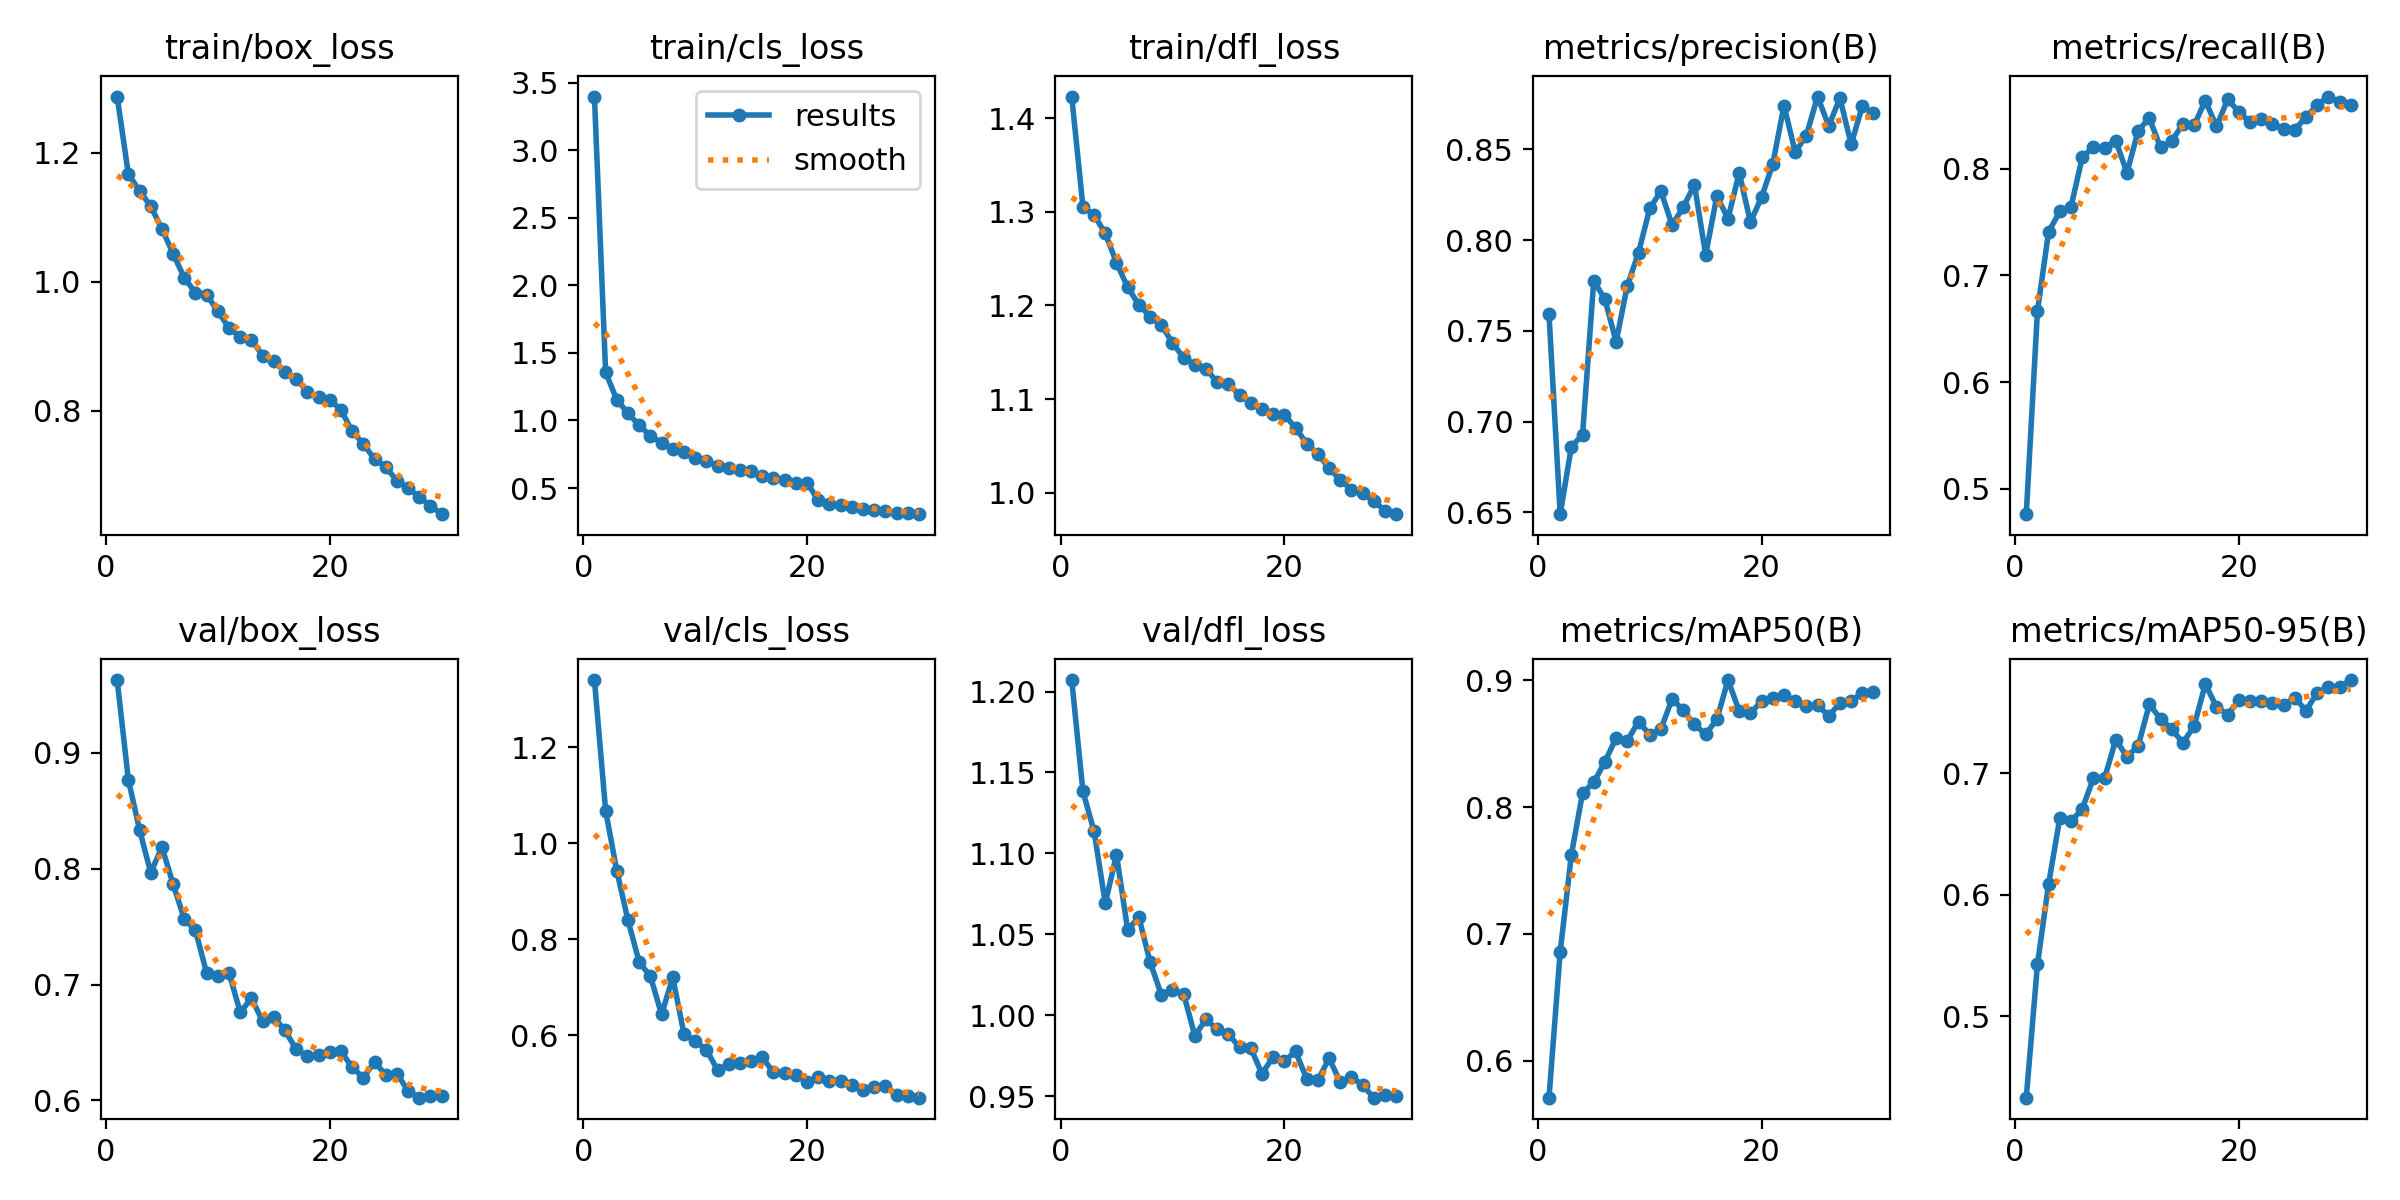

The file beside this chart, header and first rows:
epoch, time, train/box_loss, train/cls_loss, train/dfl_loss, metrics/precision(B), metrics/recall(B), metrics/mAP50(B), metrics/mAP50-95(B), val/box_loss, val/cls_loss, val/dfl_loss, lr/pg0, lr/pg1, lr/pg2
1, 84.44, 1.287, 3.397, 1.423, 0.7591, 0.476, 0.571, 0.4331, 0.9628, 1.34, 1.207, 7.09111e-05, 7.09111e-05, 7.09111e-05
2, 165.2, 1.167, 1.355, 1.306, 0.649, 0.6666, 0.6859, 0.5426, 0.8767, 1.068, 1.138, 0.0001372, 0.0001372, 0.0001372
3, 243.3, 1.141, 1.153, 1.297, 0.6862, 0.741, 0.7624, 0.6091, 0.8336, 0.9425, 1.113, 0.0001989, 0.0001989, 0.0001989
4, 321, 1.117, 1.053, 1.277, 0.6928, 0.76, 0.8112, 0.663, 0.7966, 0.8393, 1.069, 0.0001919, 0.0001919, 0.0001919
5, 398.8, 1.082, 0.9632, 1.246, 0.7777, 0.7643, 0.8194, 0.6602, 0.8186, 0.7521, 1.099, 0.0001849, 0.0001849, 0.0001849
6, 476.9, 1.043, 0.8865, 1.219, 0.7673, 0.8107, 0.8357, 0.6705, 0.7866, 0.7224, 1.053, 0.0001779, 0.0001779, 0.0001779
7, 554.5, 1.006, 0.8334, 1.201, 0.744, 0.8204, 0.8545, 0.6956, 0.7565, 0.6433, 1.061, 0.0001708, 0.0001708, 0.0001708
8, 632.1, 0.983, 0.7905, 1.188, 0.7749, 0.8197, 0.8524, 0.6958, 0.7467, 0.72, 1.033, 0.0001638, 0.0001638, 0.0001638
9, 710.1, 0.9796, 0.7648, 1.179, 0.793, 0.8262, 0.8674, 0.7275, 0.7098, 0.6023, 1.013, 0.0001568, 0.0001568, 0.0001568
10, 787.8, 0.9541, 0.7215, 1.16, 0.8174, 0.7963, 0.8571, 0.7134, 0.7074, 0.5875, 1.015, 0.0001497, 0.0001497, 0.0001497
11, 865.9, 0.9283, 0.7017, 1.144, 0.827, 0.8358, 0.8614, 0.7222, 0.7099, 0.5695, 1.013, 0.0001427, 0.0001427, 0.0001427
12, 943.6, 0.9147, 0.6656, 1.137, 0.8084, 0.8476, 0.8852, 0.7565, 0.676, 0.5273, 0.9873, 0.0001357, 0.0001357, 0.0001357
13, 1021, 0.9103, 0.6477, 1.132, 0.8181, 0.82, 0.8763, 0.7446, 0.6882, 0.5392, 0.9974, 0.0001287, 0.0001287, 0.0001287
14, 1099, 0.8853, 0.6312, 1.118, 0.8305, 0.8263, 0.8652, 0.7362, 0.6684, 0.5426, 0.9911, 0.0001216, 0.0001216, 0.0001216
15, 1176, 0.8775, 0.6226, 1.116, 0.7919, 0.8418, 0.8572, 0.7247, 0.672, 0.5466, 0.9884, 0.0001146, 0.0001146, 0.0001146
16, 1254, 0.8597, 0.5907, 1.104, 0.8243, 0.8407, 0.8692, 0.7387, 0.6604, 0.5533, 0.98, 0.0001076, 0.0001076, 0.0001076
17, 1331, 0.849, 0.5755, 1.096, 0.8119, 0.864, 0.9001, 0.7731, 0.644, 0.522, 0.9797, 0.0001005, 0.0001005, 0.0001005
18, 1409, 0.8299, 0.5575, 1.09, 0.8371, 0.8397, 0.8757, 0.7544, 0.638, 0.5213, 0.9638, 9.3507e-05, 9.3507e-05, 9.3507e-05
19, 1487, 0.8212, 0.5407, 1.084, 0.8099, 0.865, 0.8739, 0.7481, 0.6394, 0.5174, 0.9742, 8.6478e-05, 8.6478e-05, 8.6478e-05
20, 1565, 0.8169, 0.5397, 1.083, 0.8237, 0.8534, 0.8836, 0.7597, 0.6417, 0.5021, 0.9714, 7.9449e-05, 7.9449e-05, 7.9449e-05
21, 1663, 0.8016, 0.4085, 1.069, 0.8419, 0.8437, 0.8861, 0.7589, 0.6423, 0.5124, 0.9776, 7.242e-05, 7.242e-05, 7.242e-05
22, 1740, 0.7682, 0.3851, 1.053, 0.8741, 0.8467, 0.8882, 0.7593, 0.6287, 0.505, 0.9607, 6.5391e-05, 6.5391e-05, 6.5391e-05
23, 1818, 0.7488, 0.3725, 1.041, 0.8485, 0.8418, 0.8833, 0.7578, 0.6194, 0.5047, 0.9597, 5.8362e-05, 5.8362e-05, 5.8362e-05
24, 1895, 0.7252, 0.3599, 1.026, 0.8576, 0.8377, 0.8794, 0.756, 0.6332, 0.4955, 0.9734, 5.1333e-05, 5.1333e-05, 5.1333e-05
25, 1972, 0.7132, 0.3476, 1.014, 0.8791, 0.8368, 0.8805, 0.762, 0.6219, 0.4858, 0.9585, 4.4304e-05, 4.4304e-05, 4.4304e-05
26, 2050, 0.6917, 0.3339, 1.003, 0.8629, 0.8486, 0.8717, 0.7512, 0.6232, 0.4923, 0.9619, 3.7275e-05, 3.7275e-05, 3.7275e-05
27, 2128, 0.6805, 0.3311, 0.9993, 0.8783, 0.8598, 0.8821, 0.766, 0.6081, 0.4933, 0.9566, 3.0246e-05, 3.0246e-05, 3.0246e-05
28, 2205, 0.6664, 0.3175, 0.991, 0.8528, 0.8678, 0.8838, 0.7709, 0.6024, 0.4745, 0.949, 2.3217e-05, 2.3217e-05, 2.3217e-05
29, 2283, 0.6532, 0.312, 0.9806, 0.8737, 0.8625, 0.8898, 0.7707, 0.6042, 0.4737, 0.9506, 1.6188e-05, 1.6188e-05, 1.6188e-05
30, 2360, 0.64, 0.3065, 0.9771, 0.87, 0.8598, 0.8903, 0.7764, 0.6034, 0.4694, 0.9498, 9.159e-06, 9.159e-06, 9.159e-06
